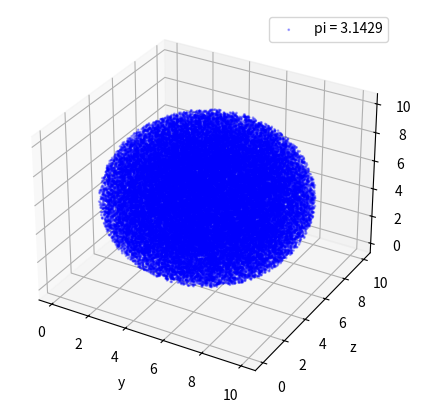

This chart was generated by the following Python code:
import random
import matplotlib.pyplot as plt

area_size = 10
num_inner_points = 0
points_x = []
points_y = []
points_z = []
points_color = []
inner_points_x = []
inner_points_y = []
inner_points_z = []
inner_points_color = []

def add_new_point():
    # Create 2D or 3D coordinates
    x = random.uniform(0, area_size)
    y = random.uniform(0, area_size)
    z = random.uniform(0, area_size) # revise this code if necessary
    points_x.append(x), points_y.append(y), points_z.append(z) # revise this code if necessary
    return x, y, z # revise this code if necessary

def is_in(x, y, z): # revise this code if necessary
    global num_inner_points
    if (x - area_size/2)**2 + (y - area_size/2)**2  + (z - area_size/2)**2< (area_size/2)**2: # check a point is in a circle or sphere here
        num_inner_points += 1 # count the number of points in a circle or sphere here
        return 'blue'
    else:
        return 'red'

def generate_points(n):
    for _ in range(n):
        points_color.append(is_in(*add_new_point()))

def draw_figure_2d(xs = points_x, ys = points_y, color = points_color):
    pi = round(4 * num_inner_points / len(points_x), 4) # calculate the value of pi here

    fig = plt.figure(figsize=(5, 5))
    plt.scatter(xs, ys,
                c=color, s=1, alpha=0.3,
                label='pi = {}'.format(pi))
    plt.xlabel('x')
    plt.ylabel('y')
    plt.grid()
    plt.legend()
    plt.show()

def draw_figure_3d(xs = points_x, ys = points_y, zs = points_z, color = points_color):
    pi = round(6 * num_inner_points / len(points_x), 4) # calculate the value of pi here


    fig = plt.figure(figsize=(5, 5))
    ax = fig.add_subplot(111, projection='3d')
    ax.scatter(xs, ys, zs,
                c=color, s=1, alpha=0.3,
                label='pi = {}'.format(pi))
    plt.xlabel('x')
    plt.xlabel('y')
    plt.ylabel('z')
    plt.grid()
    plt.legend()
    plt.show()

def extract_inner_points():
    for x, y, z, c in zip(points_x, points_y, points_z, points_color):
        if c == 'blue':
            # the variables below should contain only the coordinates of inner points
            inner_points_x.append(x)
            inner_points_y.append(y)
            inner_points_z.append(z) # revise this code if necessary
            inner_points_color.append('blue') # revise this code if necessary

if __name__ == "__main__":
    generate_points(100000)
    extract_inner_points()
    draw_figure_3d(xs=inner_points_x, ys=inner_points_y, zs=inner_points_z, color=inner_points_color)
    